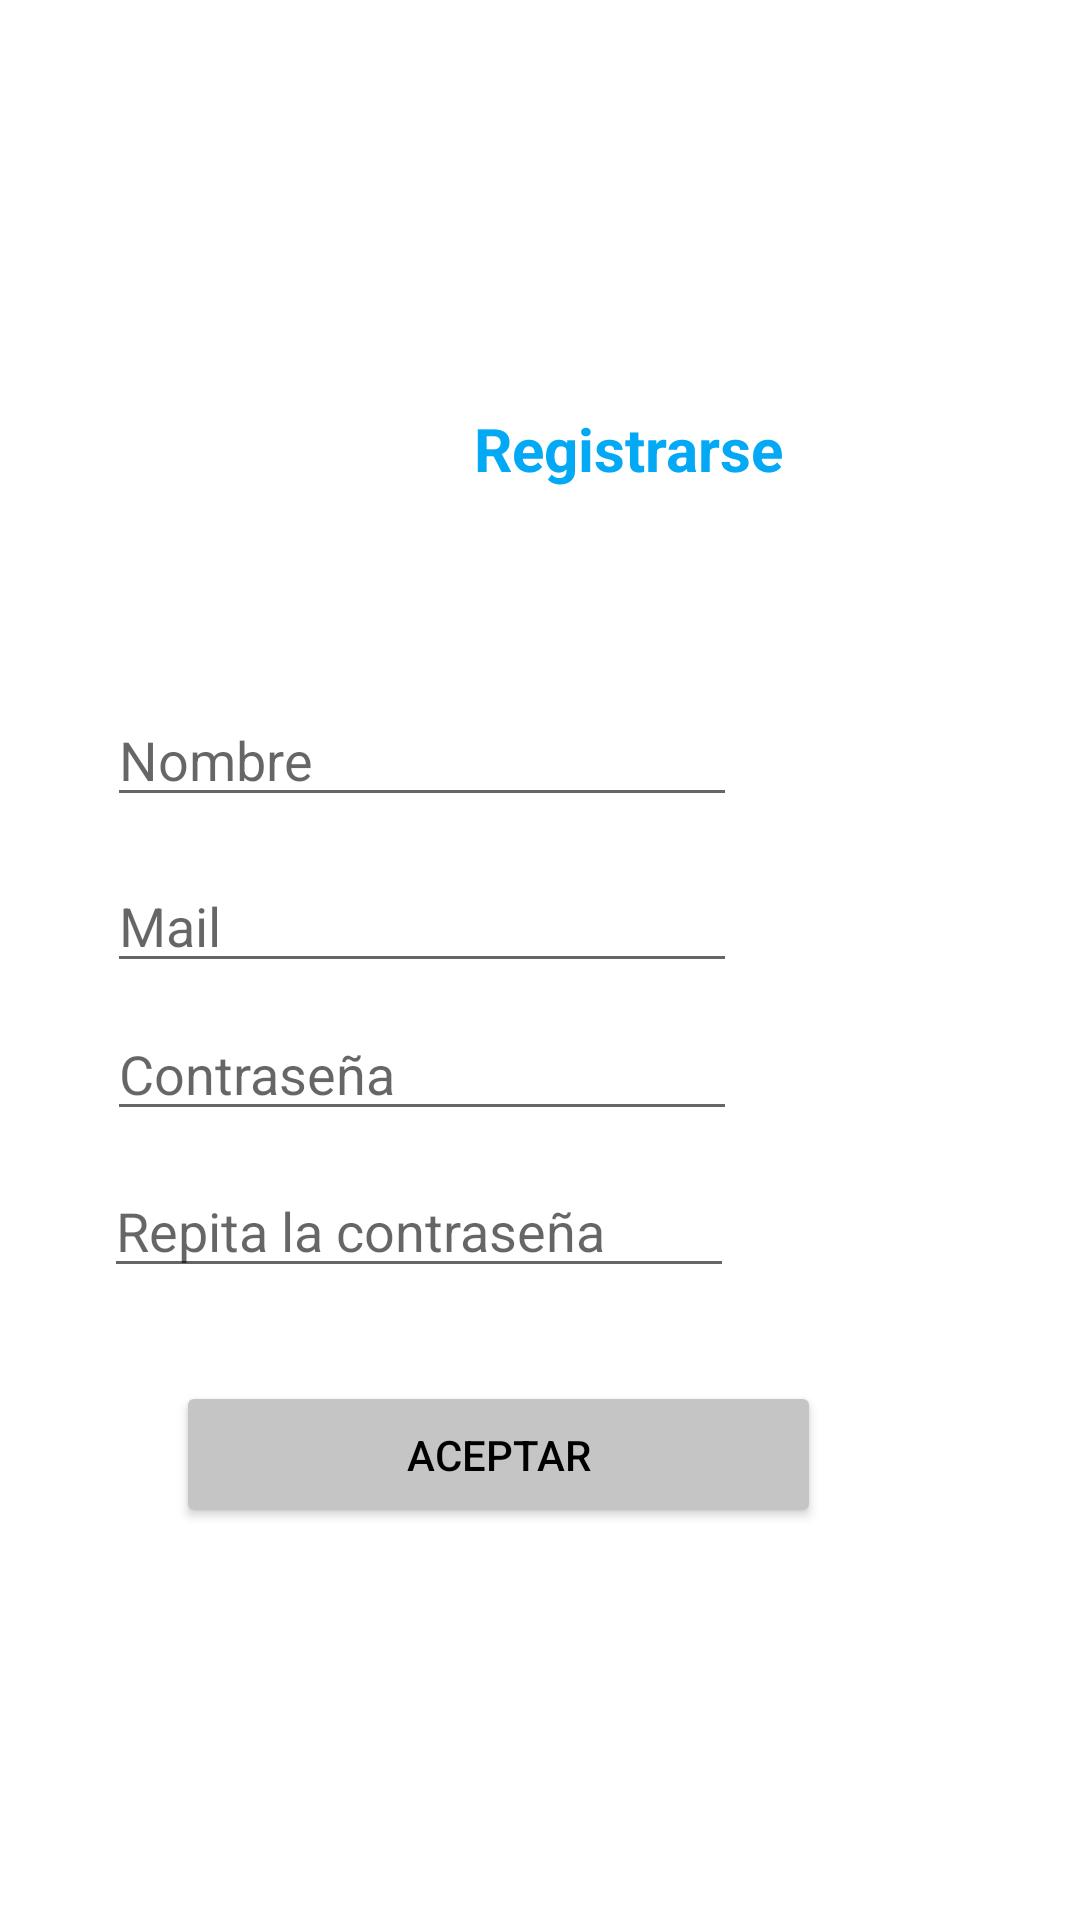

Layout XML and referenced resources for this Android screen:
<!-- AndroidManifest.xml: application theme Theme.TP3_PA_GRUPO_2 -->
<!-- res/layout/activity_registrarse.xml -->
<?xml version="1.0" encoding="utf-8"?>
<androidx.constraintlayout.widget.ConstraintLayout xmlns:android="http://schemas.android.com/apk/res/android"
    xmlns:app="http://schemas.android.com/apk/res-auto"
    xmlns:tools="http://schemas.android.com/tools"
    android:layout_width="match_parent"
    android:layout_height="match_parent"
    tools:context=".registrarse">

    <TextView
        android:id="@+id/txt_registrarse"
        android:layout_width="108dp"
        android:layout_height="39dp"
        android:layout_marginTop="136dp"
        android:layout_marginEnd="94dp"
        android:layout_marginBottom="56dp"
        android:text="Registrarse"
        android:textColor="#03A9F4"
        android:textSize="20sp"
        android:textStyle="bold"
        app:layout_constraintBottom_toTopOf="@+id/txt_nombre"
        app:layout_constraintEnd_toEndOf="parent"
        app:layout_constraintTop_toTopOf="parent" />

    <EditText
        android:id="@+id/txt_nombre"
        android:layout_width="wrap_content"
        android:layout_height="wrap_content"
        android:layout_marginStart="61dp"
        android:layout_marginEnd="140dp"
        android:layout_marginBottom="14dp"
        android:ems="10"
        android:hint="Nombre"
        android:inputType="textPersonName"
        app:layout_constraintBottom_toTopOf="@+id/txt_mail"
        app:layout_constraintEnd_toEndOf="parent"
        app:layout_constraintStart_toStartOf="parent" />

    <EditText
        android:id="@+id/txt_mail"
        android:layout_width="wrap_content"
        android:layout_height="wrap_content"
        android:layout_marginStart="61dp"
        android:layout_marginEnd="140dp"
        android:layout_marginBottom="8dp"
        android:ems="10"
        android:hint="Mail"
        android:inputType="textEmailAddress"
        app:layout_constraintBottom_toTopOf="@+id/txt_contra"
        app:layout_constraintEnd_toEndOf="parent"
        app:layout_constraintStart_toStartOf="parent" />

    <EditText
        android:id="@+id/txt_contra"
        android:layout_width="wrap_content"
        android:layout_height="wrap_content"
        android:layout_marginStart="61dp"
        android:layout_marginEnd="140dp"
        android:layout_marginBottom="11dp"
        android:ems="10"
        android:hint="Contraseña"
        android:inputType="textPassword"
        app:layout_constraintBottom_toTopOf="@+id/txt_contraRepetida"
        app:layout_constraintEnd_toEndOf="parent"
        app:layout_constraintStart_toStartOf="parent" />

    <EditText
        android:id="@+id/txt_contraRepetida"
        android:layout_width="wrap_content"
        android:layout_height="wrap_content"
        android:layout_marginStart="60dp"
        android:layout_marginEnd="141dp"
        android:layout_marginBottom="31dp"
        android:ems="10"
        android:hint="Repita la contraseña"
        android:inputType="textPassword"
        app:layout_constraintBottom_toTopOf="@+id/btn_aceptar"
        app:layout_constraintEnd_toEndOf="parent"
        app:layout_constraintStart_toStartOf="parent" />

    <Button
        android:id="@+id/btn_aceptar"
        android:layout_width="215dp"
        android:layout_height="49dp"
        android:layout_marginStart="84dp"
        android:layout_marginTop="31dp"
        android:layout_marginEnd="112dp"
        android:text="Aceptar"
        android:textColor="#000000"
        app:backgroundTint="#C5C5C5"
        android:onClick="registrarUsuario"
        app:iconTint="#000000"
        app:layout_constraintEnd_toEndOf="parent"
        app:layout_constraintStart_toStartOf="parent"
        app:layout_constraintTop_toBottomOf="@+id/txt_contraRepetida" />

    <ImageView
        android:id="@+id/imageView3"
        android:layout_width="wrap_content"
        android:layout_height="wrap_content"
        android:layout_marginStart="67dp"
        android:layout_marginTop="76dp"
        android:layout_marginEnd="14dp"
        android:layout_marginBottom="27dp"
        app:layout_constraintBottom_toTopOf="@+id/txt_nombre"
        app:layout_constraintEnd_toStartOf="@+id/txt_registrarse"
        app:layout_constraintHorizontal_bias="0.0"
        app:layout_constraintStart_toStartOf="parent"
        app:layout_constraintTop_toTopOf="parent"
        app:layout_constraintVertical_bias="0.0"
        tools:srcCompat="@tools:sample/avatars" />
</androidx.constraintlayout.widget.ConstraintLayout>
<!-- resources referenced by this layout -->
<resources>
  <style name="Theme.TP3_PA_GRUPO_2" parent="Theme.MaterialComponents.DayNight.DarkActionBar">
          
          <item name="colorPrimary">#FF0000</item>
          <item name="colorPrimaryVariant">@color/purple_700</item>
          <item name="colorOnPrimary">@color/white</item>
          
          <item name="colorSecondary">@color/teal_200</item>
          <item name="colorSecondaryVariant">@color/teal_700</item>
          <item name="colorOnSecondary">@color/black</item>
          
          <item name="android:statusBarColor" tools:targetApi="l">?attr/colorPrimaryVariant</item>
          
      </style>
  <!-- not gathered from this repository: default colours our renderer supplied (Android Studio template values) -->
  <color name="purple_700">#FF3700B3</color>
  <color name="teal_200">#FF03DAC5</color>
  <color name="teal_700">#FF018786</color>
  <color name="black">#FF000000</color>
  <color name="white">#FFFFFFFF</color>
</resources>
